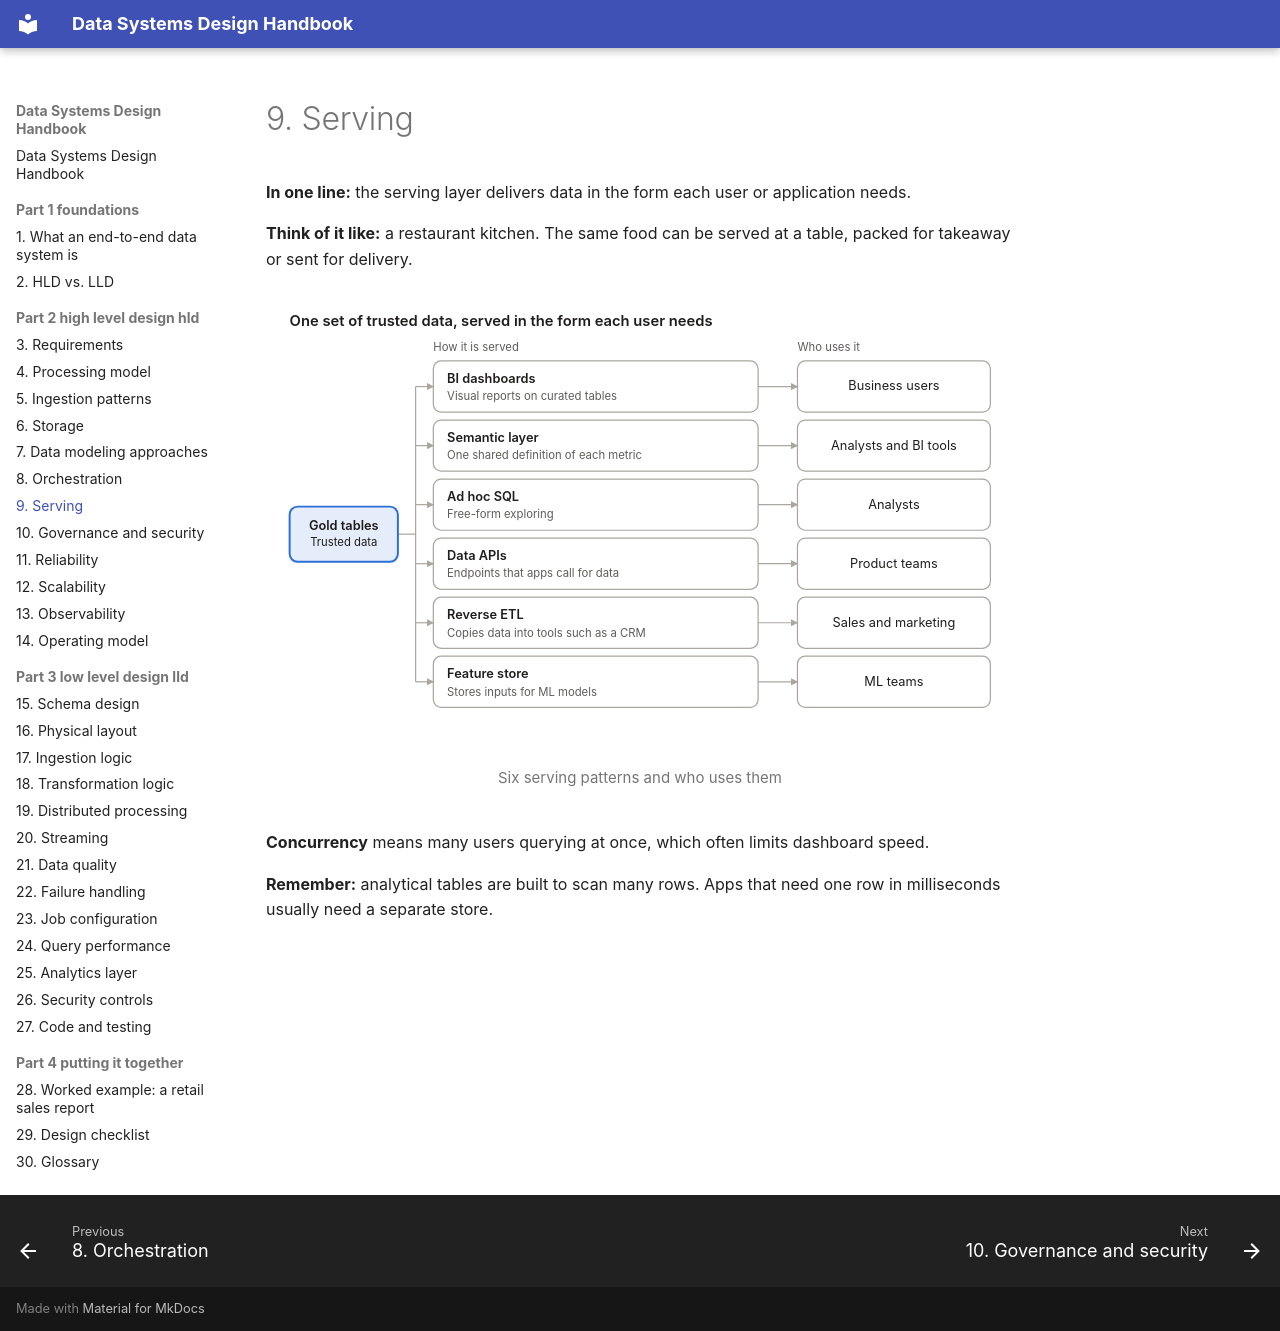

repository: seeralikhith/Data_System_Design · page: part-2-high-level-design-hld/09-serving/index.html · generator: mkdocs

# 9. Serving

**In one line:** the serving layer delivers data in the form each user or application needs.

**Think of it like:** a restaurant kitchen. The same food can be served at a table, packed for takeaway or sent for delivery.

<figure markdown="span">
  ![Six serving patterns and who uses them](../assets/diagrams/09-1-light.svg#only-light)
  ![Six serving patterns and who uses them](../assets/diagrams/09-1-dark.svg#only-dark)
  <figcaption>Six serving patterns and who uses them</figcaption>
</figure>

**Concurrency** means many users querying at once, which often limits dashboard speed.

**Remember:** analytical tables are built to scan many rows. Apps that need one row in milliseconds usually need a separate store.
